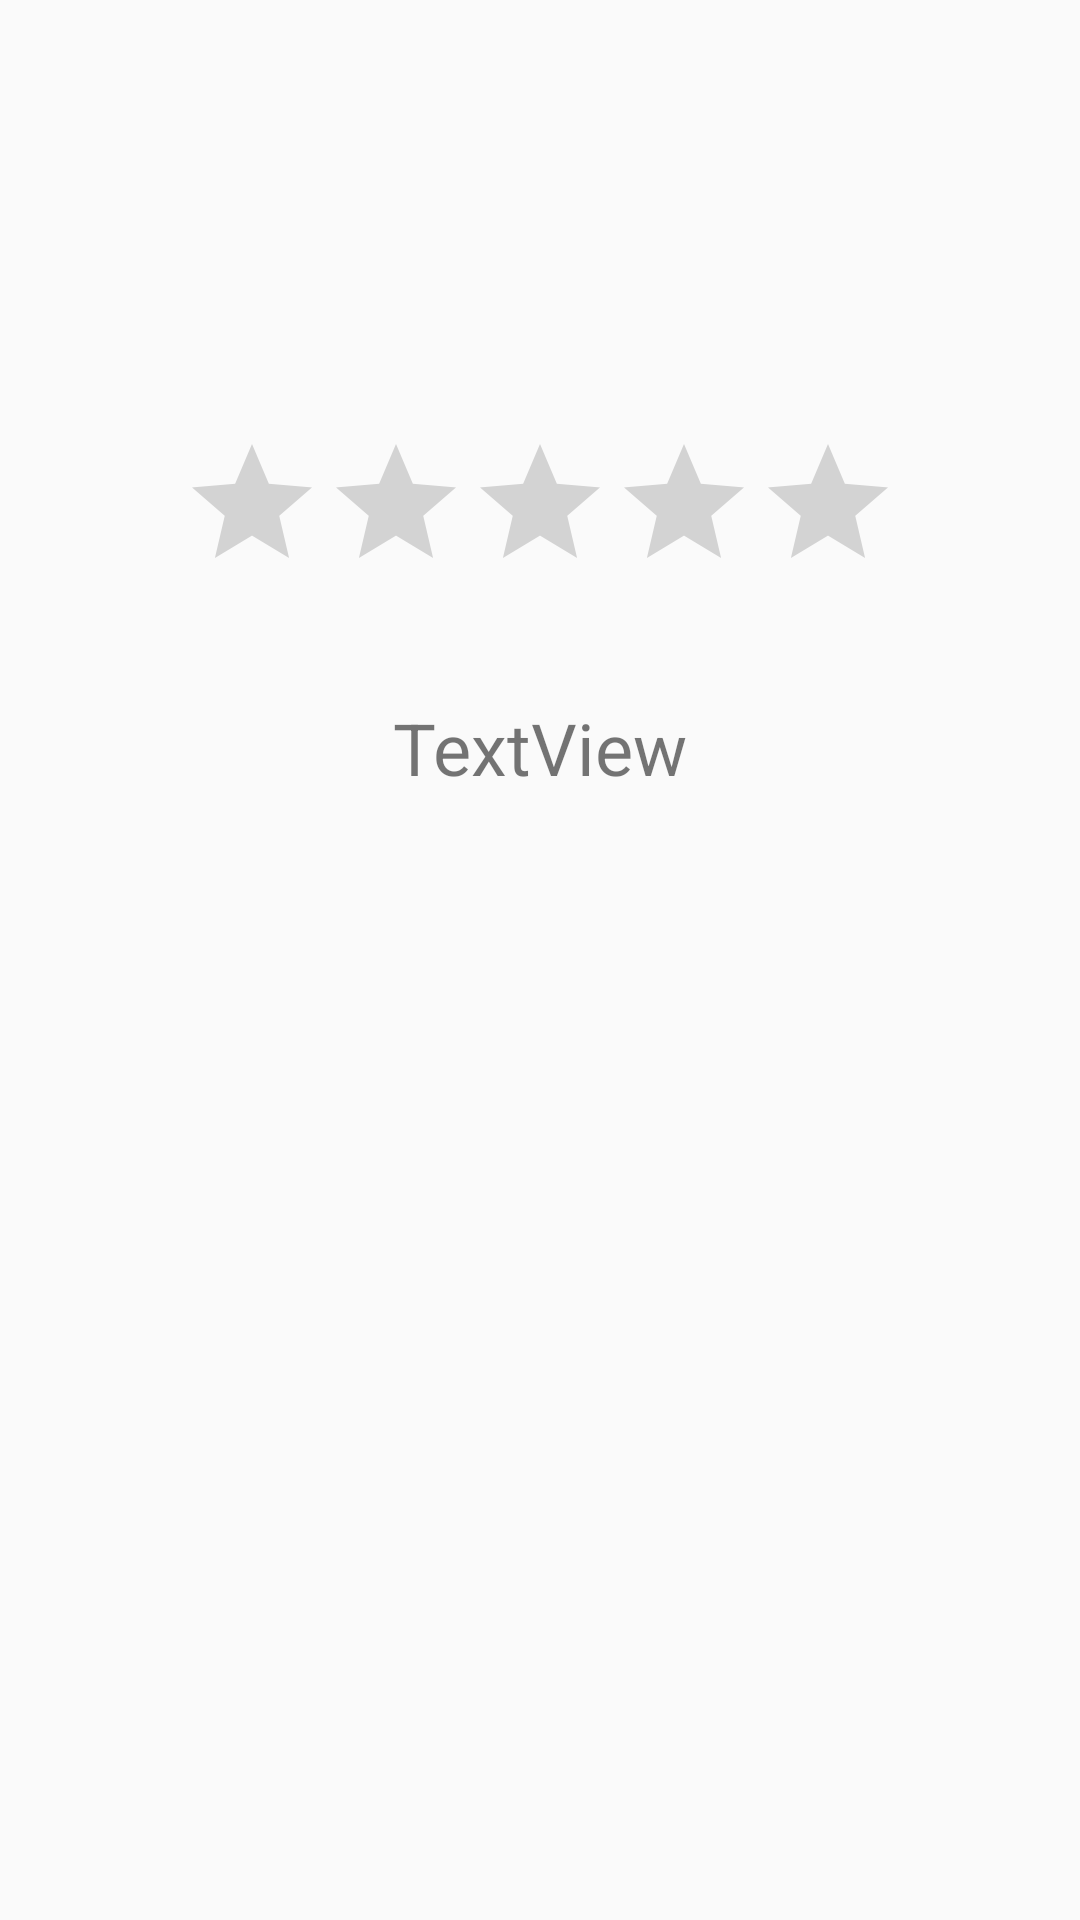

Write the Android layout XML for this screen, with the resource values it uses.
<!-- AndroidManifest.xml: application theme AppTheme -->
<!-- res/layout/fragment_week.xml -->
<?xml version="1.0" encoding="utf-8"?>
<android.support.constraint.ConstraintLayout xmlns:android="http://schemas.android.com/apk/res/android"
    xmlns:app="http://schemas.android.com/apk/res-auto"
    xmlns:tools="http://schemas.android.com/tools"
    android:layout_width="match_parent"
    android:layout_height="match_parent"
    tools:context=".fragments.WeekFragment">

    

    <RatingBar
        android:id="@+id/ratingBar"
        android:layout_width="wrap_content"
        android:layout_height="wrap_content"
        android:layout_marginEnd="8dp"
        android:layout_marginStart="8dp"
        android:layout_marginTop="144dp"
        app:layout_constraintEnd_toEndOf="parent"
        app:layout_constraintStart_toStartOf="parent"
        app:layout_constraintTop_toTopOf="parent" />

    <TextView
        android:id="@+id/txt_profile_week"
        android:layout_width="wrap_content"
        android:layout_height="wrap_content"
        android:layout_marginEnd="8dp"
        android:layout_marginStart="8dp"
        android:layout_marginTop="32dp"
        android:text="TextView"
        android:textSize="24sp"
        app:layout_constraintEnd_toEndOf="parent"
        app:layout_constraintStart_toStartOf="parent"
        app:layout_constraintTop_toBottomOf="@+id/ratingBar" />
</android.support.constraint.ConstraintLayout>
<!-- resources referenced by this layout -->
<resources>
  <style name="AppTheme" parent="Theme.AppCompat.Light.NoActionBar">
          
          <item name="colorPrimary">@color/colorPrimary</item>
          <item name="colorPrimaryDark">@color/colorPrimaryDark</item>
          <item name="colorAccent">@color/colorAccent</item>
      </style>
  <color name="colorPrimary">#00796b</color>
  <color name="colorPrimaryDark">#004c40</color>
  <color name="colorAccent">#a94850</color>
</resources>
